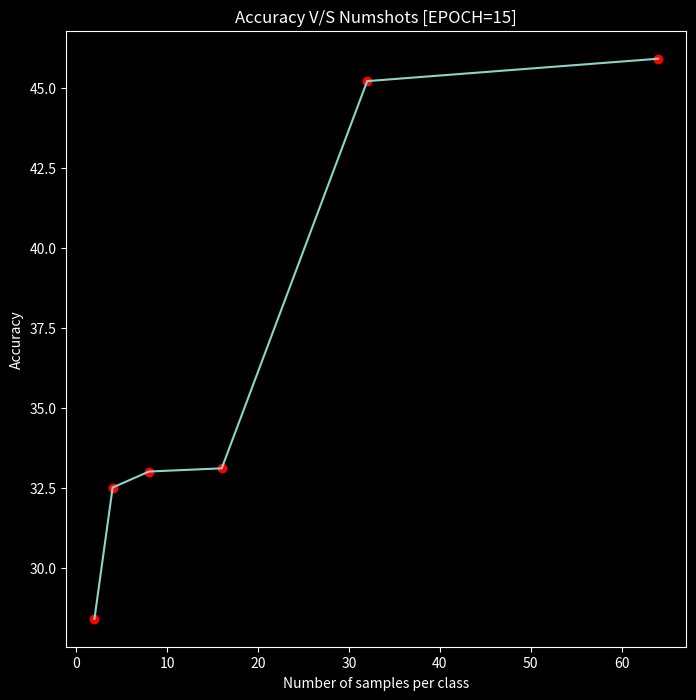

The script that saved this image:
import matplotlib.pyplot as plt

plt.style.use('dark_background')

x = [2**i for i in range(1, 7)]
y = [28.4, 32.5, 33.0, 33.1, 45.2, 45.9]


plt.figure(figsize=(8, 8))
plt.scatter(x, y, color='red')
plt.plot(x, y)
plt.xlabel('Number of samples per class')
plt.ylabel('Accuracy')
plt.title('Accuracy V/S Numshots [EPOCH=15]')
plt.show()